2-way image classification set "Dataset" from GitHub (navya28-S2005/DragonFruit); label vocabulary: ripe dragon fruit, unripe dragon fruit.

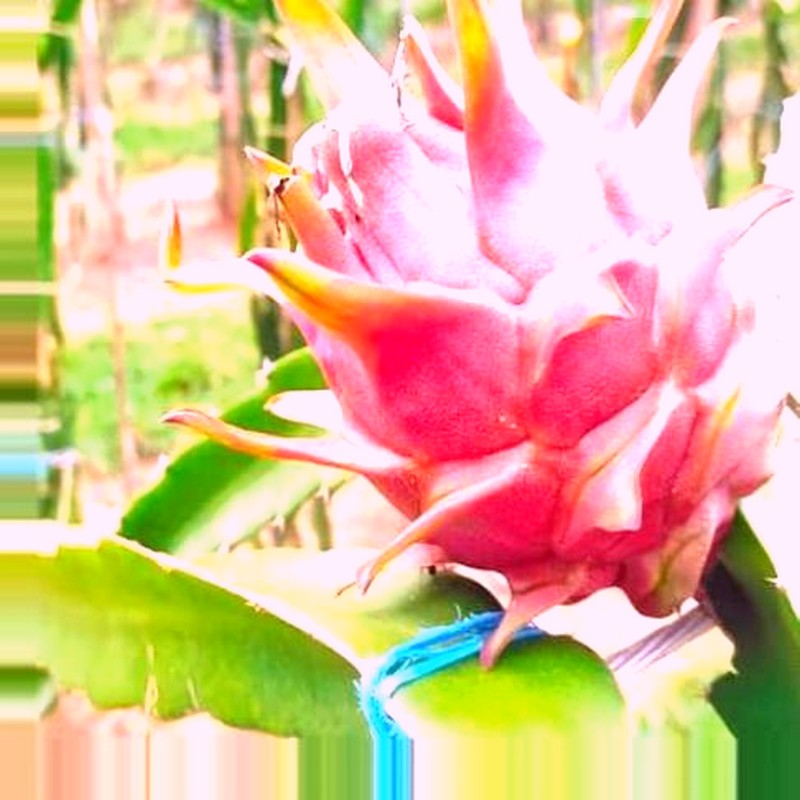
Label: ripe dragon fruit

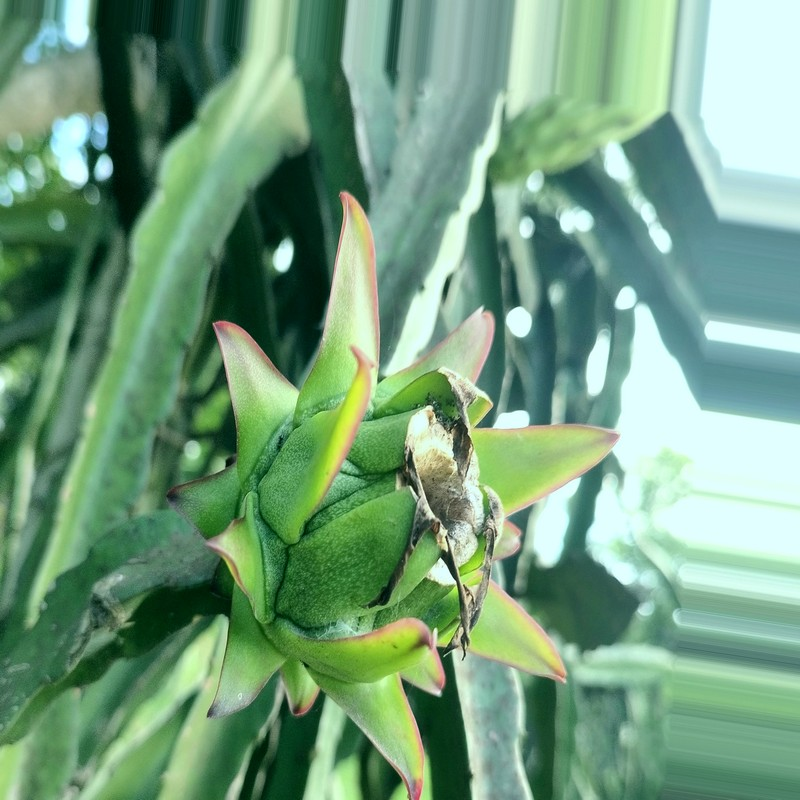
Label: unripe dragon fruit

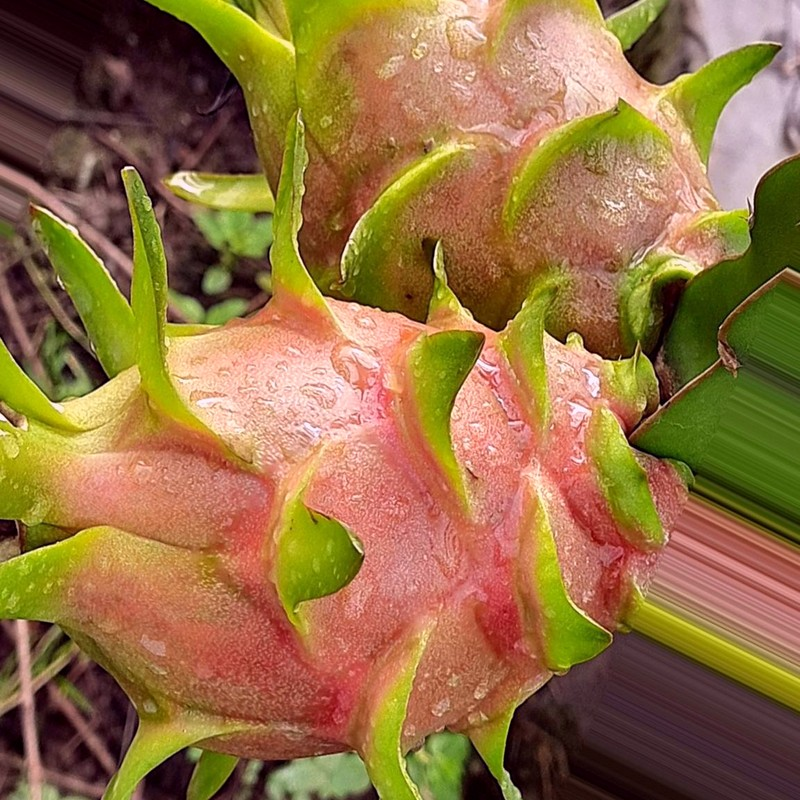
Label: ripe dragon fruit

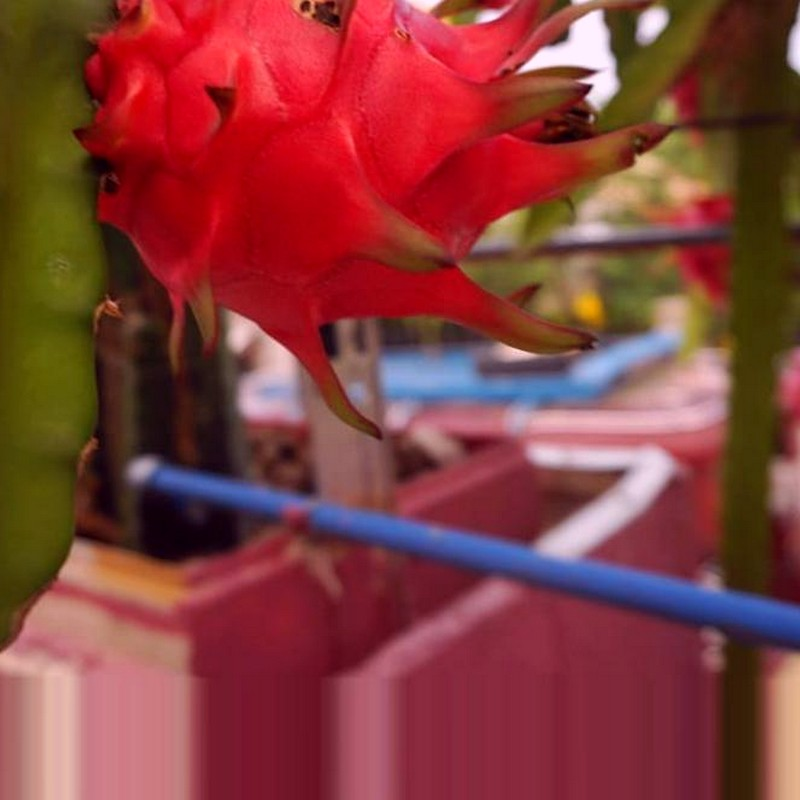
Label: ripe dragon fruit

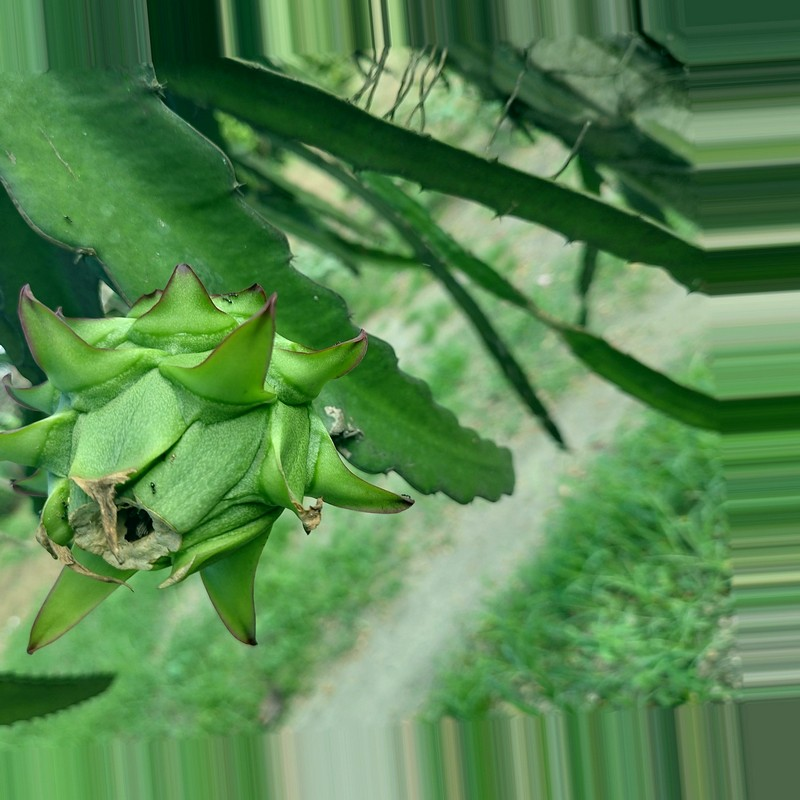
Label: unripe dragon fruit

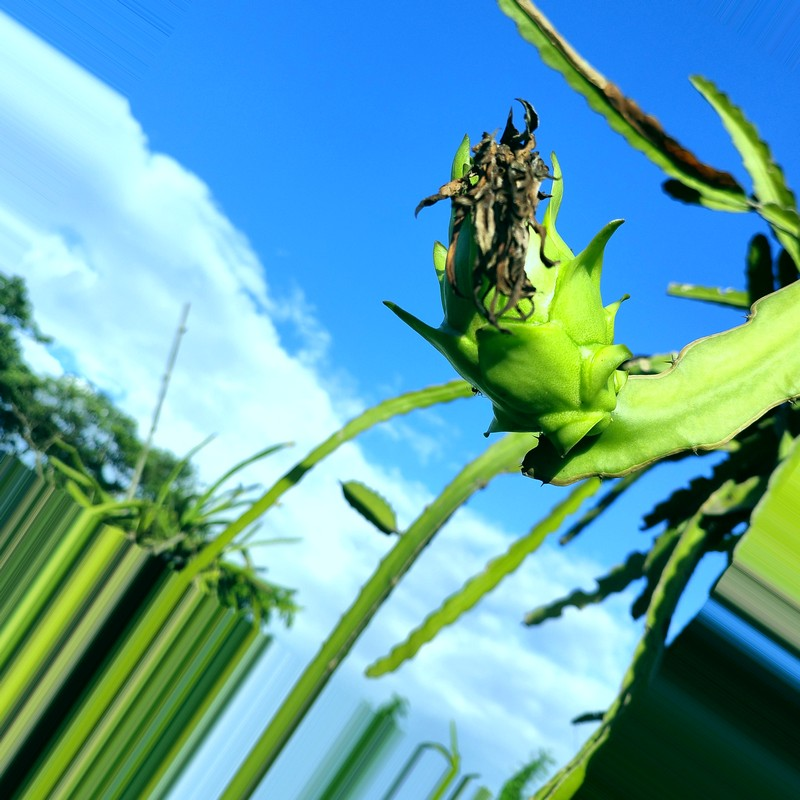
Label: unripe dragon fruit
